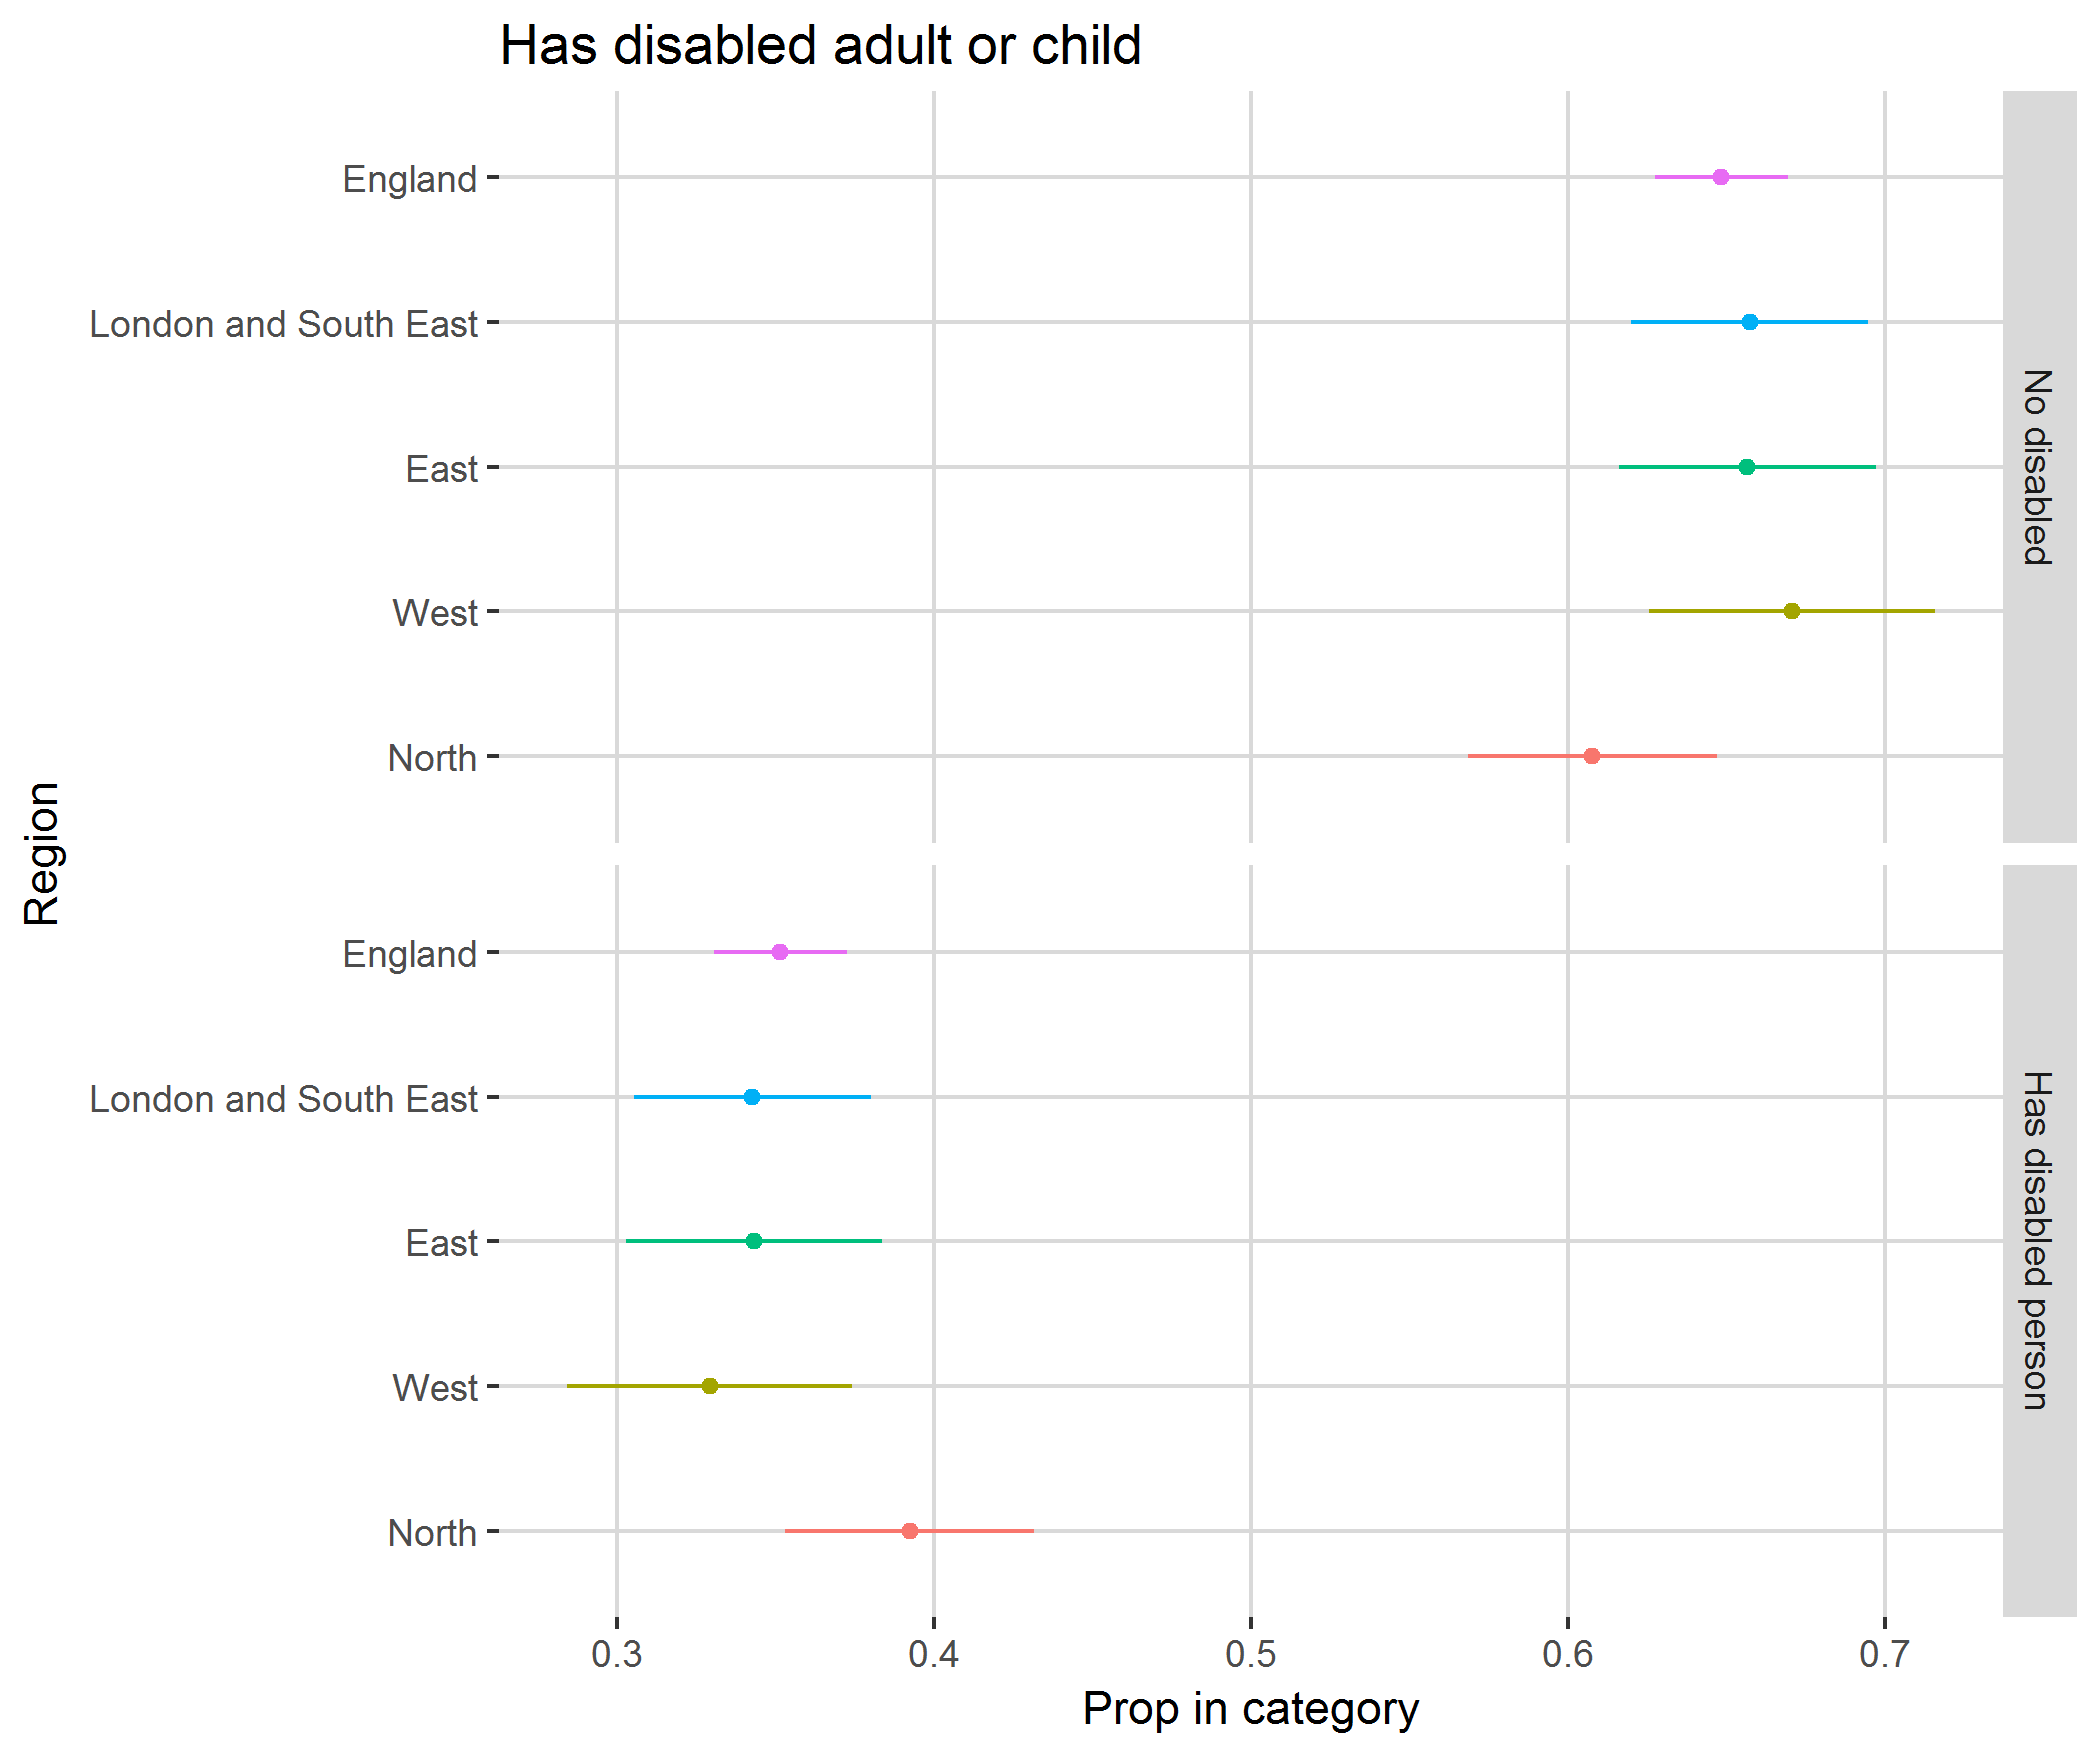

The data file committed next to this chart (first rows):
, region, category, svy_fun, SE
1, North, No disabled, 0.6076, 0.03921
2, North, Has disabled person, 0.3924, 0.03921
3, West, No disabled, 0.6707, 0.04497
4, West, Has disabled person, 0.3293, 0.04497
5, East, No disabled, 0.6566, 0.04041
6, East, Has disabled person, 0.3434, 0.04041
7, London and South East, No disabled, 0.6573, 0.03735
8, London and South East, Has disabled person, 0.3427, 0.03735
9, England, No disabled, 0.6484, 0.02094
10, England, Has disabled person, 0.3516, 0.02094
